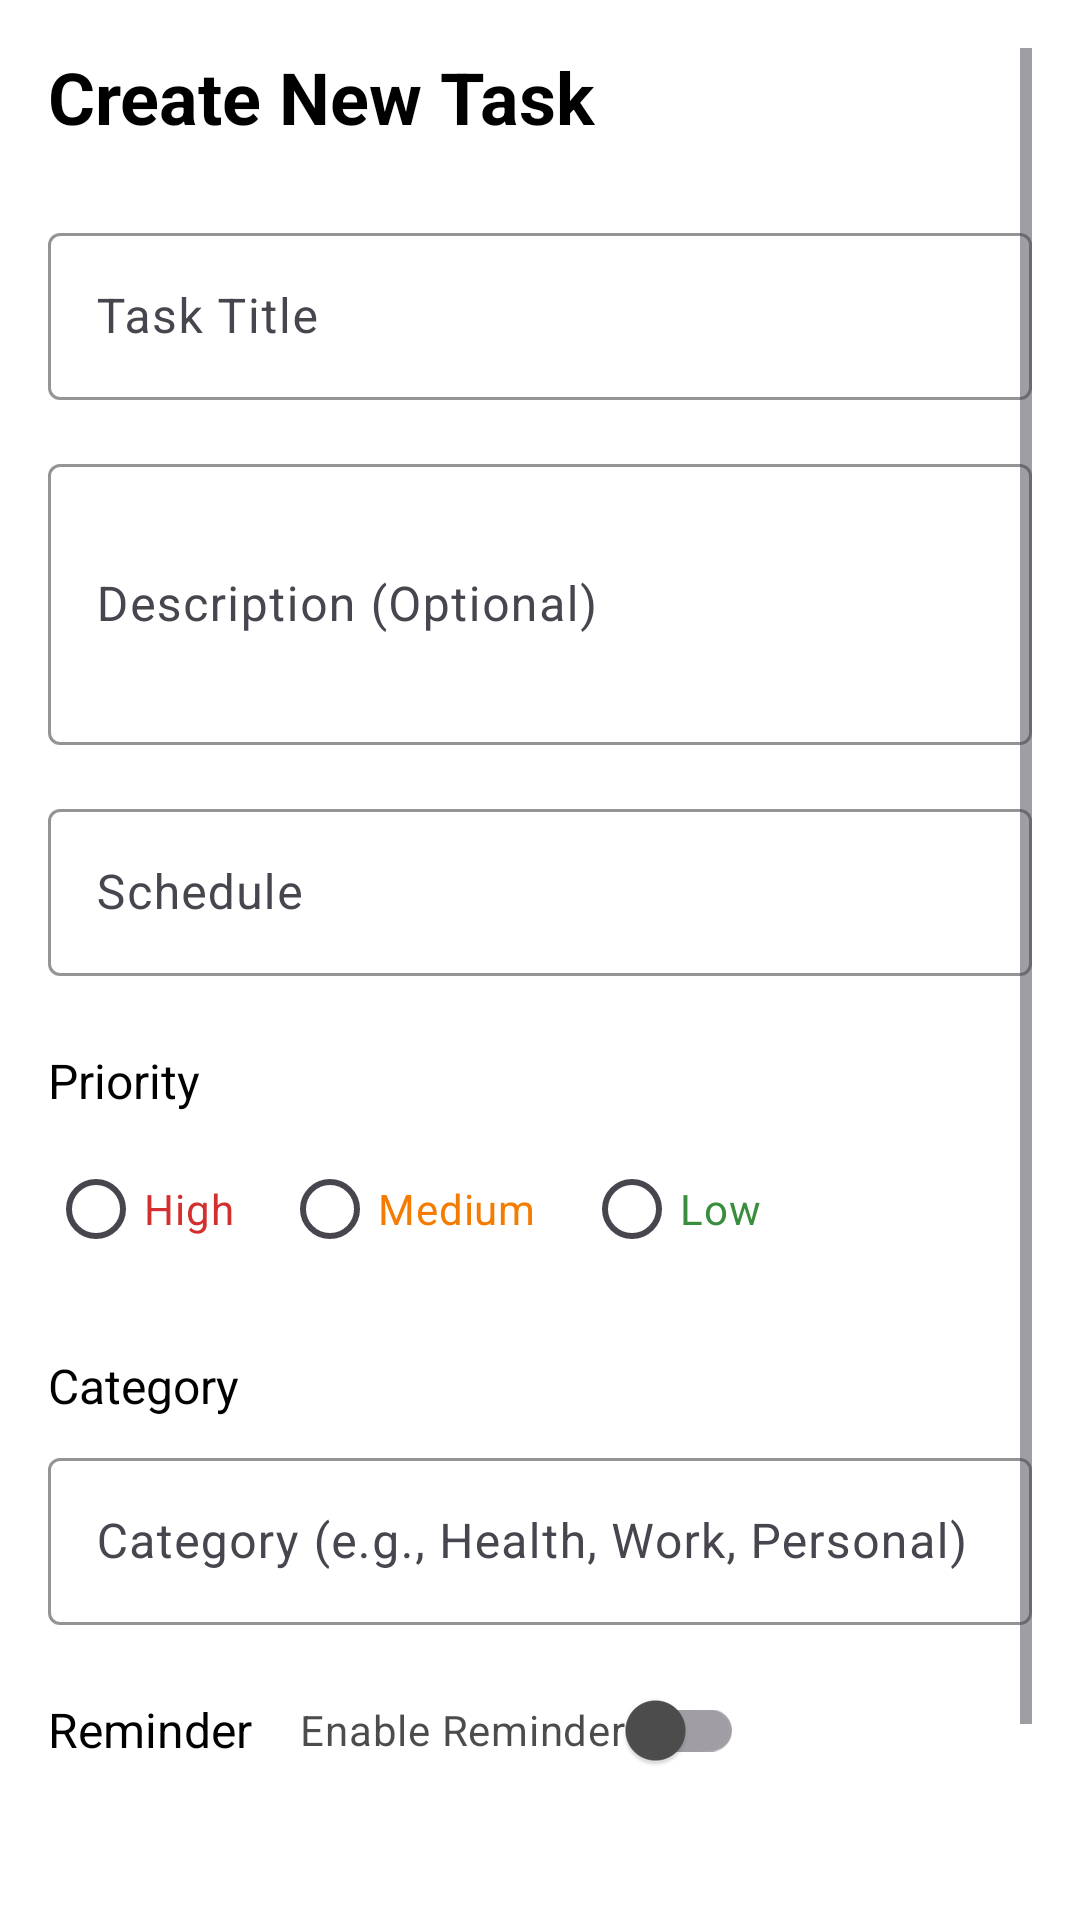

The Android layout XML behind this screen, and the referenced resources:
<!-- AndroidManifest.xml: application theme Theme.HabbitTracker -->
<!-- res/layout/fragment_second.xml -->
<?xml version="1.0" encoding="utf-8"?>
<ScrollView xmlns:android="http://schemas.android.com/apk/res/android"
    xmlns:app="http://schemas.android.com/apk/res-auto"
    xmlns:tools="http://schemas.android.com/tools"
    android:layout_width="match_parent"
    android:layout_height="match_parent"
    android:background="?android:attr/colorBackground"
    android:padding="@dimen/spacing_medium">

    <androidx.constraintlayout.widget.ConstraintLayout
        android:layout_width="match_parent"
        android:layout_height="wrap_content"
        android:paddingBottom="@dimen/spacing_large">

        <TextView
            android:id="@+id/textViewTitleLabel"
            android:layout_width="wrap_content"
            android:layout_height="wrap_content"
            android:text="Create New Task"
            android:textColor="?attr/colorOnSurface"
            android:textSize="@dimen/text_size_title"
            android:textStyle="bold"
            app:layout_constraintStart_toStartOf="parent"
            app:layout_constraintTop_toTopOf="parent" />

        <com.google.android.material.textfield.TextInputLayout
            android:id="@+id/textInputLayoutTitle"
            android:layout_width="match_parent"
            android:layout_height="wrap_content"
            android:layout_marginTop="@dimen/spacing_large"
            android:hint="Task Title"
            android:contentDescription="Enter task title"
            app:boxBackgroundColor="?attr/colorSurface"
            app:boxStrokeColor="?attr/colorPrimary"
            app:hintTextColor="?attr/colorOnSurface"
            app:layout_constraintTop_toBottomOf="@+id/textViewTitleLabel">

            <com.google.android.material.textfield.TextInputEditText
                android:id="@+id/editTextTitle"
                android:layout_width="match_parent"
                android:layout_height="wrap_content"
                android:textColor="?attr/colorOnSurface"
                android:maxLength="50" />
        </com.google.android.material.textfield.TextInputLayout>

        <com.google.android.material.textfield.TextInputLayout
            android:id="@+id/textInputLayoutDescription"
            android:layout_width="match_parent"
            android:layout_height="wrap_content"
            android:layout_marginTop="@dimen/spacing_medium"
            android:hint="Description (Optional)"
            app:boxBackgroundColor="?attr/colorSurface"
            app:boxStrokeColor="?attr/colorPrimary"
            app:hintTextColor="?attr/colorOnSurface"
            app:layout_constraintTop_toBottomOf="@+id/textInputLayoutTitle">

            <com.google.android.material.textfield.TextInputEditText
                android:id="@+id/editTextDescription"
                android:layout_width="match_parent"
                android:layout_height="wrap_content"
                android:lines="3"
                android:textColor="?attr/colorOnSurface" />
        </com.google.android.material.textfield.TextInputLayout>

        <com.google.android.material.textfield.TextInputLayout
            android:id="@+id/textInputLayoutSchedule"
            android:layout_width="match_parent"
            android:layout_height="wrap_content"
            android:layout_marginTop="@dimen/spacing_medium"
            android:hint="Schedule"
            app:boxBackgroundColor="?attr/colorSurface"
            app:boxStrokeColor="?attr/colorPrimary"
            app:hintTextColor="?attr/colorOnSurface"
            app:layout_constraintTop_toBottomOf="@+id/textInputLayoutDescription">

            <com.google.android.material.textfield.TextInputEditText
                android:id="@+id/editTextSchedule"
                android:layout_width="match_parent"
                android:layout_height="wrap_content"
                android:focusable="false"
                android:clickable="true"
                android:inputType="none"
                android:textColor="?attr/colorOnSurface" />
        </com.google.android.material.textfield.TextInputLayout>

        <TextView
            android:id="@+id/textViewPriorityLabel"
            android:layout_width="wrap_content"
            android:layout_height="wrap_content"
            android:layout_marginTop="@dimen/spacing_large"
            android:text="Priority"
            android:textColor="?attr/colorOnSurface"
            android:textSize="@dimen/text_size_large"
            app:layout_constraintStart_toStartOf="parent"
            app:layout_constraintTop_toBottomOf="@+id/textInputLayoutSchedule" />

        <RadioGroup
            android:id="@+id/radioGroupPriority"
            android:layout_width="match_parent"
            android:layout_height="wrap_content"
            android:layout_marginTop="@dimen/spacing_small"
            android:orientation="horizontal"
            app:layout_constraintTop_toBottomOf="@+id/textViewPriorityLabel">

            <com.google.android.material.radiobutton.MaterialRadioButton
                android:id="@+id/radioButtonHigh"
                android:layout_width="wrap_content"
                android:layout_height="wrap_content"
                android:layout_marginEnd="@dimen/spacing_medium"
                android:text="High"
                android:textColor="@color/priority_high"
                android:buttonTint="@color/priority_high"
                android:contentDescription="High priority task" />

            <com.google.android.material.radiobutton.MaterialRadioButton
                android:id="@+id/radioButtonMedium"
                android:layout_width="wrap_content"
                android:layout_height="wrap_content"
                android:layout_marginEnd="@dimen/spacing_medium"
                android:text="Medium"
                android:textColor="@color/priority_medium"
                android:buttonTint="@color/priority_medium"
                android:contentDescription="Medium priority task" />

            <com.google.android.material.radiobutton.MaterialRadioButton
                android:id="@+id/radioButtonLow"
                android:layout_width="wrap_content"
                android:layout_height="wrap_content"
                android:layout_marginEnd="@dimen/spacing_medium"
                android:text="Low"
                android:textColor="@color/priority_low"
                android:buttonTint="@color/priority_low"
                android:contentDescription="Low priority task" />
        </RadioGroup>

        <TextView
            android:id="@+id/textViewCategoryLabel"
            android:layout_width="wrap_content"
            android:layout_height="wrap_content"
            android:layout_marginTop="@dimen/spacing_large"
            android:text="Category"
            android:textColor="?attr/colorOnSurface"
            android:textSize="@dimen/text_size_large"
            app:layout_constraintStart_toStartOf="parent"
            app:layout_constraintTop_toBottomOf="@+id/radioGroupPriority" />

        <com.google.android.material.textfield.TextInputLayout
            android:id="@+id/textInputLayoutCategory"
            android:layout_width="match_parent"
            android:layout_height="wrap_content"
            android:layout_marginTop="@dimen/spacing_small"
            android:hint="Category (e.g., Health, Work, Personal)"
            app:boxBackgroundColor="?attr/colorSurface"
            app:boxStrokeColor="?attr/colorPrimary"
            app:hintTextColor="?attr/colorOnSurface"
            app:layout_constraintTop_toBottomOf="@+id/textViewCategoryLabel">

            <com.google.android.material.textfield.TextInputEditText
                android:id="@+id/editTextCategory"
                android:layout_width="match_parent"
                android:layout_height="wrap_content"
                android:textColor="?attr/colorOnSurface" />
        </com.google.android.material.textfield.TextInputLayout>

        <TextView
            android:id="@+id/textViewReminderLabel"
            android:layout_width="wrap_content"
            android:layout_height="wrap_content"
            android:layout_marginTop="@dimen/spacing_large"
            android:text="Reminder"
            android:textColor="?attr/colorOnSurface"
            android:textSize="@dimen/text_size_large"
            app:layout_constraintStart_toStartOf="parent"
            app:layout_constraintTop_toBottomOf="@+id/textInputLayoutCategory" />

        <com.google.android.material.switchmaterial.SwitchMaterial
            android:id="@+id/switchReminder"
            android:layout_width="wrap_content"
            android:layout_height="wrap_content"
            android:layout_marginStart="@dimen/spacing_medium"
            android:text="Enable Reminder"
            android:textColor="?attr/colorOnSurface"
            android:alpha="0.7"
            android:contentDescription="Enable task reminder"
            app:layout_constraintStart_toEndOf="@id/textViewReminderLabel"
            app:layout_constraintTop_toTopOf="@id/textViewReminderLabel"
            app:layout_constraintBottom_toBottomOf="@id/textViewReminderLabel" />

        <com.google.android.material.button.MaterialButton
            android:id="@+id/buttonSave"
            android:layout_width="match_parent"
            android:layout_height="wrap_content"
            android:layout_marginTop="@dimen/spacing_large"
            android:backgroundTint="?attr/colorPrimary"
            android:text="Save Task"
            android:textColor="?attr/colorOnPrimary"
            app:layout_constraintTop_toBottomOf="@+id/switchReminder" />

    </androidx.constraintlayout.widget.ConstraintLayout>
</ScrollView>
<!-- resources referenced by this layout -->
<resources>
  <color name="priority_high">#D32F2F</color>
  <color name="priority_low">#388E3C</color>
  <color name="priority_medium">#F57C00</color>
  <dimen name="spacing_large">24dp</dimen>
  <dimen name="spacing_medium">16dp</dimen>
  <dimen name="spacing_small">8dp</dimen>
  <dimen name="text_size_large">16sp</dimen>
  <dimen name="text_size_title">24sp</dimen>
  <style name="Theme.HabbitTracker" parent="Base.Theme.HabbitTracker" />
  <style name="Base.Theme.HabbitTracker" parent="Theme.Material3.DayNight.NoActionBar">
          
          <item name="colorPrimary">@color/primary</item>
          <item name="colorPrimaryVariant">@color/primary_variant</item>
          <item name="colorOnPrimary">@color/white</item>
          
          <item name="colorSecondary">@color/secondary</item>
          <item name="colorSecondaryVariant">@color/secondary_variant</item>
          <item name="colorOnSecondary">@color/black</item>
  
          <item name="android:colorBackground">@color/white</item>
          <item name="colorSurface">@color/white</item>
          <item name="colorOnSurface">@color/black</item>
          <item name="colorOnBackground">@color/black</item>
          
          <item name="android:statusBarColor">?attr/colorPrimary</item>
          <item name="android:windowLightStatusBar">true</item>
      </style>
  <color name="primary">#6200EE</color>
  <color name="primary_variant">#3700B3</color>
  <color name="white">#FFFFFFFF</color>
  <color name="secondary">#03DAC6</color>
  <color name="secondary_variant">#018786</color>
  <color name="black">#FF000000</color>
</resources>
